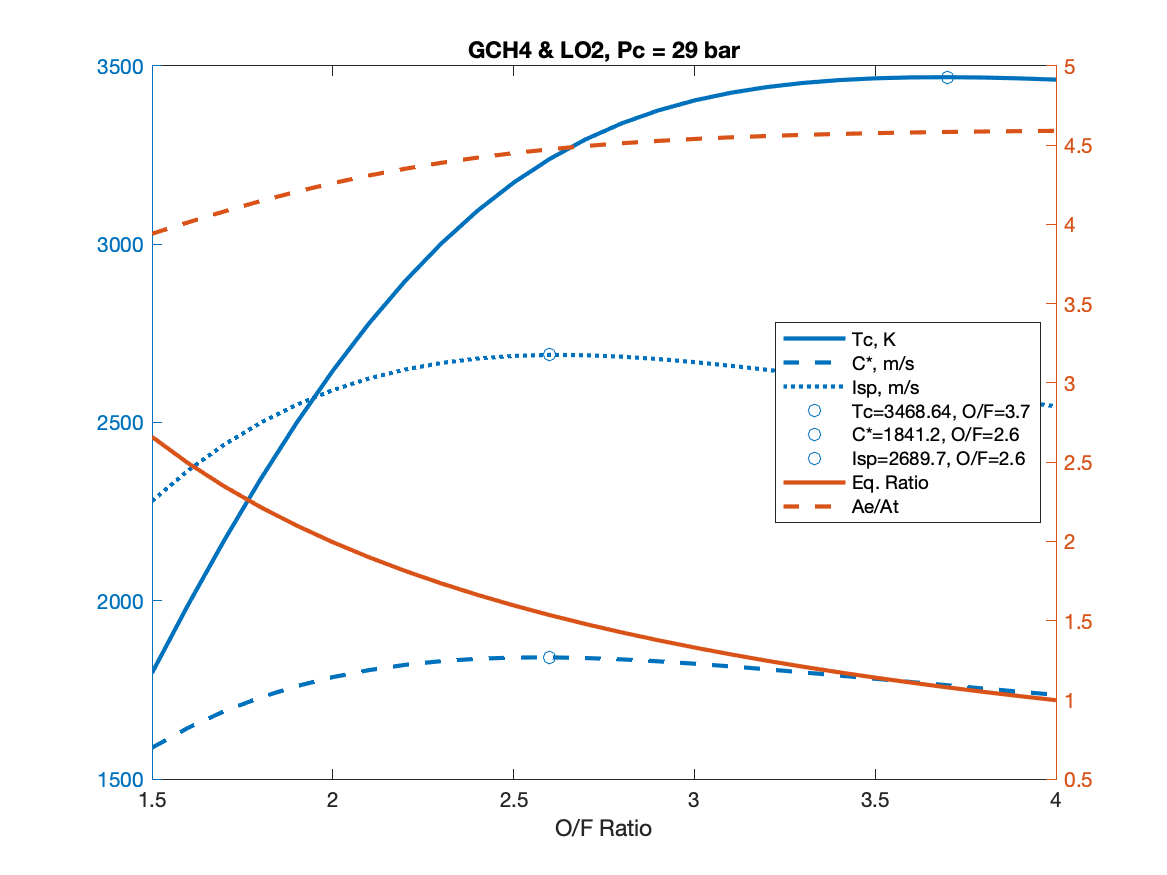

The table this chart was drawn from, first rows:
OF, EqRatio, Tc, Cstar, Isp, AeAt, CF, T, mdot, mdotO, mdotF
1.5, 2.66, 1797, 1588, 2280, 3.941, 1.436, 2110, 0.9255, 0.5553, 0.3702
1.6, 2.493, 1989, 1644, 2366, 4.013, 1.439, 2115, 0.894, 0.5502, 0.3439
1.7, 2.347, 2170, 1690, 2438, 4.082, 1.442, 2120, 0.8694, 0.5474, 0.322
1.8, 2.216, 2340, 1729, 2499, 4.147, 1.446, 2124, 0.85, 0.5464, 0.3036
1.9, 2.1, 2499, 1760, 2550, 4.207, 1.448, 2128, 0.8347, 0.5469, 0.2878
2, 1.995, 2645, 1786, 2591, 4.261, 1.451, 2132, 0.8229, 0.5486, 0.2743
2.1, 1.9, 2778, 1805, 2624, 4.309, 1.453, 2135, 0.8139, 0.5514, 0.2626
2.2, 1.813, 2897, 1820, 2649, 4.351, 1.455, 2138, 0.8073, 0.555, 0.2523
2.3, 1.734, 3002, 1831, 2667, 4.389, 1.457, 2141, 0.8027, 0.5595, 0.2432
2.4, 1.662, 3094, 1837, 2680, 4.422, 1.458, 2143, 0.7998, 0.5646, 0.2352
2.5, 1.596, 3173, 1841, 2687, 4.45, 1.46, 2145, 0.7984, 0.5703, 0.2281
2.6, 1.534, 3239, 1841, 2690, 4.474, 1.461, 2147, 0.7981, 0.5764, 0.2217
2.7, 1.478, 3295, 1839, 2689, 4.495, 1.462, 2148, 0.7989, 0.583, 0.2159
2.8, 1.425, 3340, 1836, 2685, 4.513, 1.463, 2149, 0.8006, 0.5899, 0.2107
2.9, 1.376, 3375, 1830, 2678, 4.527, 1.463, 2150, 0.8029, 0.5971, 0.2059
3, 1.33, 3403, 1823, 2669, 4.54, 1.464, 2151, 0.8059, 0.6044, 0.2015
3.1, 1.287, 3425, 1816, 2659, 4.55, 1.464, 2152, 0.8092, 0.6118, 0.1974
3.2, 1.247, 3441, 1808, 2648, 4.558, 1.465, 2152, 0.8129, 0.6193, 0.1935
3.3, 1.209, 3452, 1799, 2636, 4.565, 1.465, 2153, 0.8168, 0.6268, 0.1899
3.4, 1.173, 3460, 1790, 2623, 4.571, 1.465, 2153, 0.8208, 0.6343, 0.1866
3.5, 1.14, 3465, 1781, 2610, 4.576, 1.466, 2154, 0.825, 0.6417, 0.1833
3.6, 1.108, 3468, 1772, 2597, 4.58, 1.466, 2154, 0.8293, 0.649, 0.1803
3.7, 1.078, 3469, 1763, 2584, 4.584, 1.466, 2154, 0.8335, 0.6562, 0.1773
3.8, 1.05, 3468, 1754, 2571, 4.587, 1.466, 2154, 0.8379, 0.6633, 0.1746
3.9, 1.023, 3465, 1745, 2558, 4.589, 1.466, 2155, 0.8422, 0.6703, 0.1719
4, 0.9973, 3462, 1736, 2545, 4.591, 1.466, 2155, 0.8465, 0.6772, 0.1693
